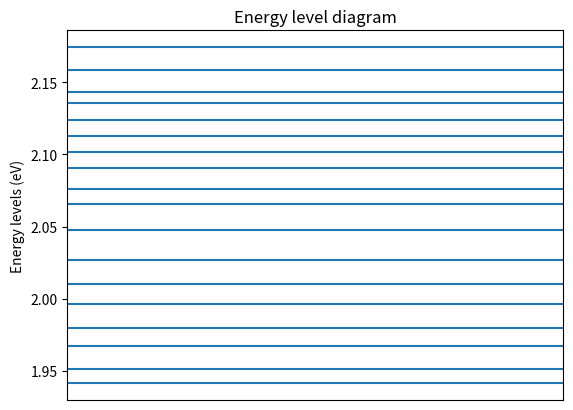

Here is the Python script that generated this plot:
import matplotlib.pyplot as plt

l=[1.941334826,1.950838956,1.96688767,1.979918018,1.996450767,2.009877098,2.026916115,2.047748205,2.065438212,2.076199688,2.090723984,2.101751267,2.112895491,2.124158527,2.135542283,2.143199484,2.158679809,2.174385389]
for i in l:
    plt.axhline(i)
plt.ylabel("Energy levels (eV)")
plt.title("Energy level diagram")
plt.xticks([])
plt.show()
